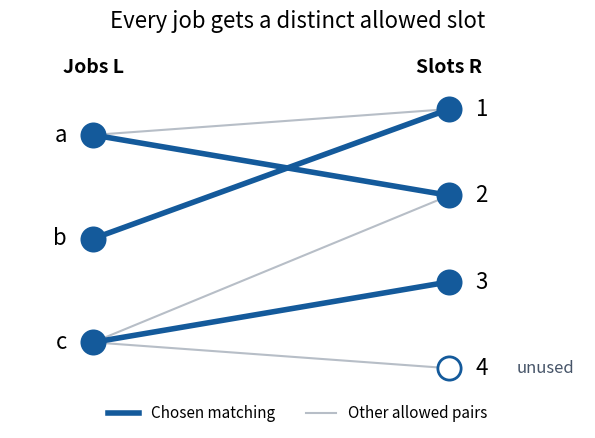

Recreate this plot in Python. (Note: this script raises an exception after producing the figure.)
"""Draw an original Hall matching example; output the same basename in CWD.

Tested with Python 3.14, matplotlib 3.10.7 and numpy 2.3.5.
"""

from pathlib import Path

import matplotlib.pyplot as plt
from matplotlib.lines import Line2D


def main():
    left = {"a": (0, 2.7), "b": (0, 1.5), "c": (0, 0.3)}
    right = {"1": (3, 3), "2": (3, 2), "3": (3, 1), "4": (3, 0)}
    allowed = [("a", "1"), ("a", "2"), ("b", "1"),
               ("c", "2"), ("c", "3"), ("c", "4")]
    matching = {("a", "2"), ("b", "1"), ("c", "3")}
    fig, ax = plt.subplots(figsize=(6.4, 4.8), dpi=150, facecolor="white")
    ax.set_facecolor("white")
    for a, b in allowed:
        if (a, b) not in matching:
            ax.plot([left[a][0], right[b][0]], [left[a][1], right[b][1]],
                    color="#b7bec7", linewidth=1.5, zorder=1)
    for a, b in sorted(matching):
        ax.plot([left[a][0], right[b][0]], [left[a][1], right[b][1]],
                color="#145a9b", linewidth=4, zorder=2)
    for points, dx, align in [(left, -0.22, "right"), (right, 0.22, "left")]:
        for label, (x, y) in points.items():
            unmatched = label == "4"
            ax.scatter(x, y, s=280, facecolor="white" if unmatched else "#145a9b",
                       edgecolor="#145a9b", linewidth=2, zorder=3)
            ax.text(x + dx, y, label, ha=align, va="center", fontsize=16)
    ax.text(0, 3.42, "Jobs L", ha="center", fontsize=14, weight="bold")
    ax.text(3, 3.42, "Slots R", ha="center", fontsize=14, weight="bold")
    ax.text(3.57, 0, "unused", va="center", fontsize=12, color="#475569")
    ax.set_title("Every job gets a distinct allowed slot", fontsize=16, pad=15)
    ax.legend(handles=[Line2D([0], [0], color="#145a9b", lw=4, label="Chosen matching"),
                       Line2D([0], [0], color="#b7bec7", lw=1.5, label="Other allowed pairs")],
              loc="lower center", bbox_to_anchor=(0.5, -0.12), ncol=2,
              frameon=False, fontsize=11)
    ax.set_xlim(-0.7, 4.15)
    ax.set_ylim(-0.3, 3.7)
    ax.axis("off")
    fig.subplots_adjust(left=0.07, right=0.97, top=0.87, bottom=0.15)
    fig.savefig(Path(__file__).stem + ".png", facecolor="white", transparent=False)
    plt.close(fig)


if __name__ == "__main__":
    main()
